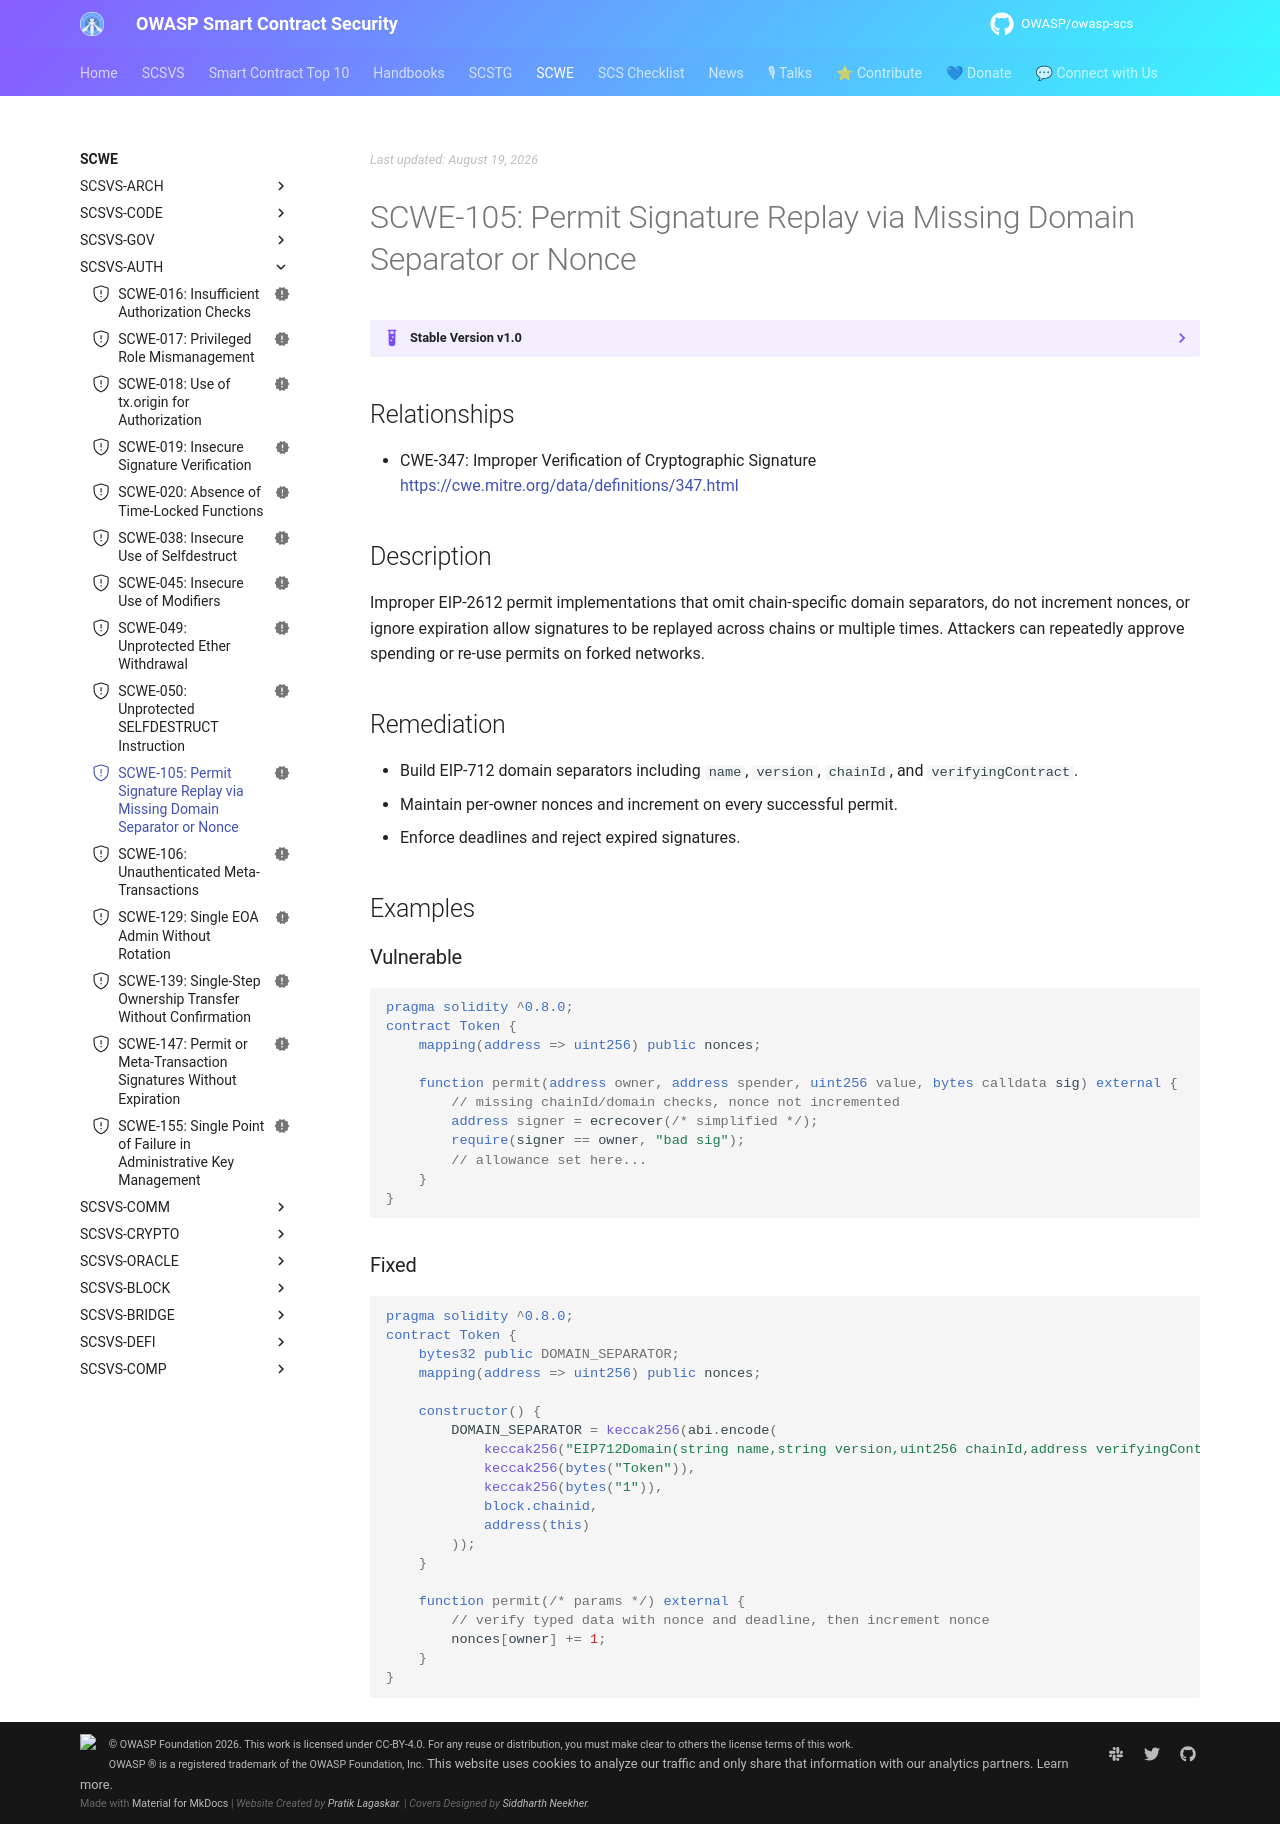

repository: OWASP/owasp-scs · page: SCWE/SCSVS-AUTH/SCWE-105/index.html · generator: mkdocs

---
title: Permit Signature Replay via Missing Domain Separator or Nonce
id: SCWE-105
alias: permit-signature-replay
platform: []
profiles: [L1]
mappings:
  scsvs-cg: [SCSVS-AUTH]
  scsvs-scg: [SCSVS-AUTH-2]
  cwe: [347]
status: new
---

## Relationships
- CWE-347: Improper Verification of Cryptographic Signature  
  [https://cwe.mitre.org/data/definitions/347.html](https://cwe.mitre.org/data/definitions/347.html)

## Description
Improper EIP-2612 permit implementations that omit chain-specific domain separators, do not increment nonces, or ignore expiration allow signatures to be replayed across chains or multiple times. Attackers can repeatedly approve spending or re-use permits on forked networks.

## Remediation
- Build EIP-712 domain separators including `name`, `version`, `chainId`, and `verifyingContract`.
- Maintain per-owner nonces and increment on every successful permit.
- Enforce deadlines and reject expired signatures.

## Examples

### Vulnerable
```solidity
pragma solidity ^0.8.0;
contract Token {
    mapping(address => uint256) public nonces;

    function permit(address owner, address spender, uint256 value, bytes calldata sig) external {
        // missing chainId/domain checks, nonce not incremented
        address signer = ecrecover(/* simplified */);
        require(signer == owner, "bad sig");
        // allowance set here...
    }
}
```

### Fixed
```solidity
pragma solidity ^0.8.0;
contract Token {
    bytes32 public DOMAIN_SEPARATOR;
    mapping(address => uint256) public nonces;

    constructor() {
        DOMAIN_SEPARATOR = keccak256(abi.encode(
            keccak256("EIP712Domain(string name,string version,uint256 chainId,address verifyingContract)"),
            keccak256(bytes("Token")),
            keccak256(bytes("1")),
            block.chainid,
            address(this)
        ));
    }

    function permit(/* params */) external {
        // verify typed data with nonce and deadline, then increment nonce
        nonces[owner] += 1;
    }
}
```
